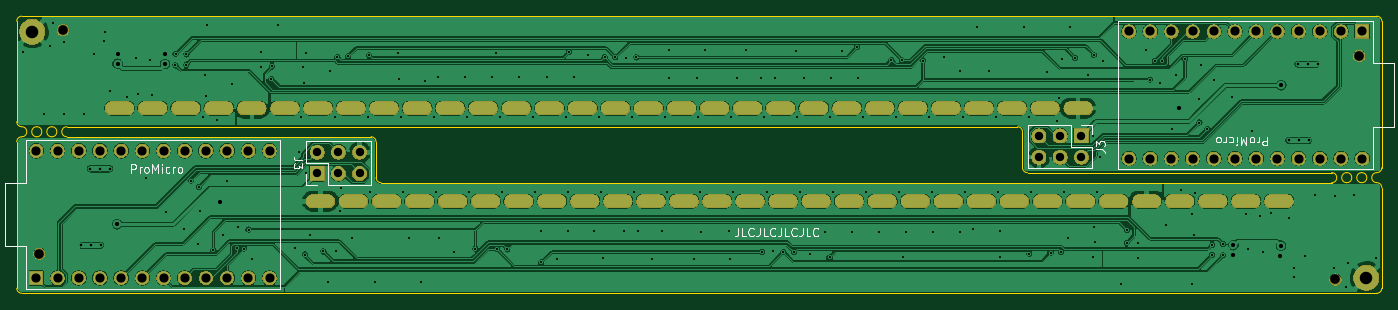
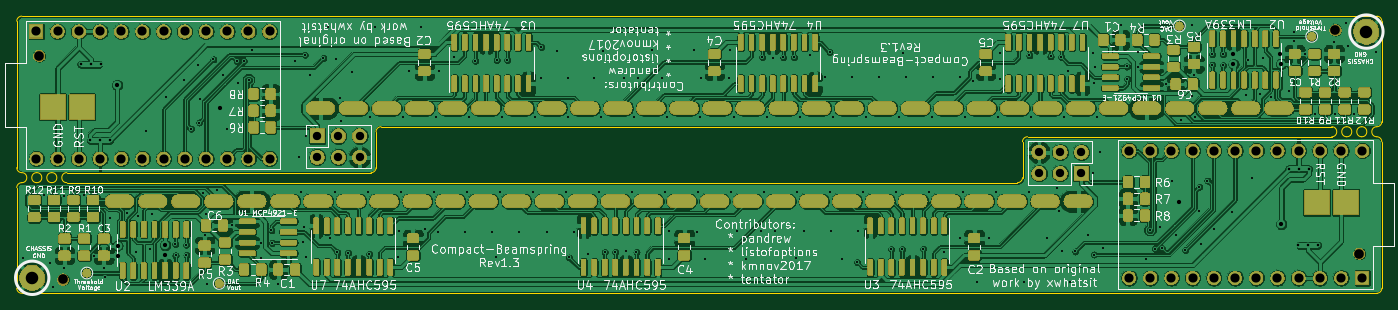
Circuit board: 10 layer files. Board 163.6 x 33.2 mm.
- bottom_copper: CompactBeamspringP2-B_Cu.gbr (799875 bytes)
- bottom_mask: CompactBeamspringP2-B_Mask.gbr (291609 bytes)
- paste: CompactBeamspringP2-B_Paste.gbr (68302 bytes)
- bottom_silk: CompactBeamspringP2-B_SilkS.gbr (128371 bytes)
- outline: CompactBeamspringP2-Edge_Cuts.gbr (2991 bytes)
- top_copper: CompactBeamspringP2-F_Cu.gbr (327301 bytes)
- top_mask: CompactBeamspringP2-F_Mask.gbr (99676 bytes)
- paste: CompactBeamspringP2-F_Paste.gbr (541 bytes)
- top_silk: CompactBeamspringP2-F_SilkS.gbr (9177 bytes)
- drill: CompactBeamspringP2.drl (8156 bytes)

=== bottom_copper: CompactBeamspringP2-B_Cu.gbr (799875 bytes, source omitted) ===
=== bottom_mask: CompactBeamspringP2-B_Mask.gbr (291609 bytes, source omitted) ===
=== paste: CompactBeamspringP2-B_Paste.gbr (68302 bytes, source omitted) ===
=== bottom_silk: CompactBeamspringP2-B_SilkS.gbr (128371 bytes, source omitted) ===
=== outline: CompactBeamspringP2-Edge_Cuts.gbr ===
G04 #@! TF.GenerationSoftware,KiCad,Pcbnew,5.1.6+dfsg1-1~bpo10+1*
G04 #@! TF.CreationDate,2020-08-19T20:51:39+03:00*
G04 #@! TF.ProjectId,CompactBeamspringP2,436f6d70-6163-4744-9265-616d73707269,0.0.3*
G04 #@! TF.SameCoordinates,PX68f3ad0PY7d80e80*
G04 #@! TF.FileFunction,Profile,NP*
%FSLAX46Y46*%
G04 Gerber Fmt 4.6, Leading zero omitted, Abs format (unit mm)*
G04 Created by KiCad (PCBNEW 5.1.6+dfsg1-1~bpo10+1) date 2020-08-19 20:51:39*
%MOMM*%
%LPD*%
G01*
G04 APERTURE LIST*
G04 #@! TA.AperFunction,Profile*
%ADD10C,0.050000*%
G04 #@! TD*
G04 APERTURE END LIST*
D10*
X159350000Y13250000D02*
G75*
G02*
X159350000Y14450000I0J600000D01*
G01*
X157550000Y14450000D02*
G75*
G02*
X157550000Y13250000I0J-600000D01*
G01*
X159350000Y14450000D02*
G75*
G02*
X159350000Y13250000I0J-600000D01*
G01*
X161150000Y14450000D02*
G75*
G02*
X161150000Y13250000I0J-600000D01*
G01*
X161150000Y13250000D02*
G75*
G02*
X161150000Y14450000I0J600000D01*
G01*
X162950000Y13250000D02*
G75*
G02*
X162950000Y14450000I0J600000D01*
G01*
X6000000Y18750000D02*
G75*
G02*
X6000000Y19950000I0J600000D01*
G01*
X4200000Y18750000D02*
G75*
G02*
X4200000Y19950000I0J600000D01*
G01*
X4200000Y19950000D02*
G75*
G02*
X4200000Y18750000I0J-600000D01*
G01*
X2400000Y19950000D02*
G75*
G02*
X2400000Y18750000I0J-600000D01*
G01*
X600000Y19950000D02*
G75*
G02*
X600000Y18750000I0J-600000D01*
G01*
X2400000Y18750000D02*
G75*
G02*
X2400000Y19950000I0J600000D01*
G01*
X43650000Y13250000D02*
G75*
G02*
X43050000Y13850000I0J600000D01*
G01*
X42450000Y18750000D02*
G75*
G02*
X43050000Y18150000I0J-600000D01*
G01*
X0Y18150000D02*
G75*
G02*
X600000Y18750000I600000J0D01*
G01*
X600000Y0D02*
G75*
G02*
X0Y600000I0J600000D01*
G01*
X163550000Y600000D02*
G75*
G02*
X162950000Y0I-600000J0D01*
G01*
X162950000Y13250000D02*
G75*
G02*
X163550000Y12650000I0J-600000D01*
G01*
X43050000Y13850000D02*
X43050000Y18150000D01*
X6000000Y18750000D02*
X42450000Y18750000D01*
X0Y600000D02*
X0Y18150000D01*
X52300000Y0D02*
X600000Y0D01*
X133550000Y13250000D02*
X43650000Y13250000D01*
X157550000Y13250000D02*
X133550000Y13250000D01*
X163550000Y600000D02*
X163550000Y12650000D01*
X62800000Y0D02*
X162950000Y0D01*
X52300000Y0D02*
X62800000Y0D01*
X119900000Y19950000D02*
G75*
G02*
X120500000Y19350000I0J-600000D01*
G01*
X121100000Y14450000D02*
G75*
G02*
X120500000Y15050000I0J600000D01*
G01*
X163550000Y15050000D02*
G75*
G02*
X162950000Y14450000I-600000J0D01*
G01*
X162950000Y33200000D02*
G75*
G02*
X163550000Y32600000I0J-600000D01*
G01*
X0Y32600000D02*
G75*
G02*
X600000Y33200000I600000J0D01*
G01*
X600000Y19950000D02*
G75*
G02*
X0Y20550000I0J600000D01*
G01*
X120500000Y19350000D02*
X120500000Y15050000D01*
X157550000Y14450000D02*
X121100000Y14450000D01*
X163550000Y32600000D02*
X163550000Y15050000D01*
X111250000Y33200000D02*
X162950000Y33200000D01*
X30000000Y19950000D02*
X119900000Y19950000D01*
X6000000Y19950000D02*
X30000000Y19950000D01*
X0Y32600000D02*
X0Y20550000D01*
X100750000Y33200000D02*
X600000Y33200000D01*
X111250000Y33200000D02*
X100750000Y33200000D01*
M02*

=== top_copper: CompactBeamspringP2-F_Cu.gbr (327301 bytes, source omitted) ===
=== top_mask: CompactBeamspringP2-F_Mask.gbr (99676 bytes, source omitted) ===
=== paste: CompactBeamspringP2-F_Paste.gbr ===
G04 #@! TF.GenerationSoftware,KiCad,Pcbnew,5.1.6+dfsg1-1~bpo10+1*
G04 #@! TF.CreationDate,2020-08-19T20:51:39+03:00*
G04 #@! TF.ProjectId,CompactBeamspringP2,436f6d70-6163-4744-9265-616d73707269,0.0.3*
G04 #@! TF.SameCoordinates,PX68f3ad0PY7d80e80*
G04 #@! TF.FileFunction,Paste,Top*
G04 #@! TF.FilePolarity,Positive*
%FSLAX46Y46*%
G04 Gerber Fmt 4.6, Leading zero omitted, Abs format (unit mm)*
G04 Created by KiCad (PCBNEW 5.1.6+dfsg1-1~bpo10+1) date 2020-08-19 20:51:39*
%MOMM*%
%LPD*%
G01*
G04 APERTURE LIST*
G04 APERTURE END LIST*
M02*

=== top_silk: CompactBeamspringP2-F_SilkS.gbr (9177 bytes, source omitted) ===
=== drill: CompactBeamspringP2.drl (8156 bytes, source omitted) ===
